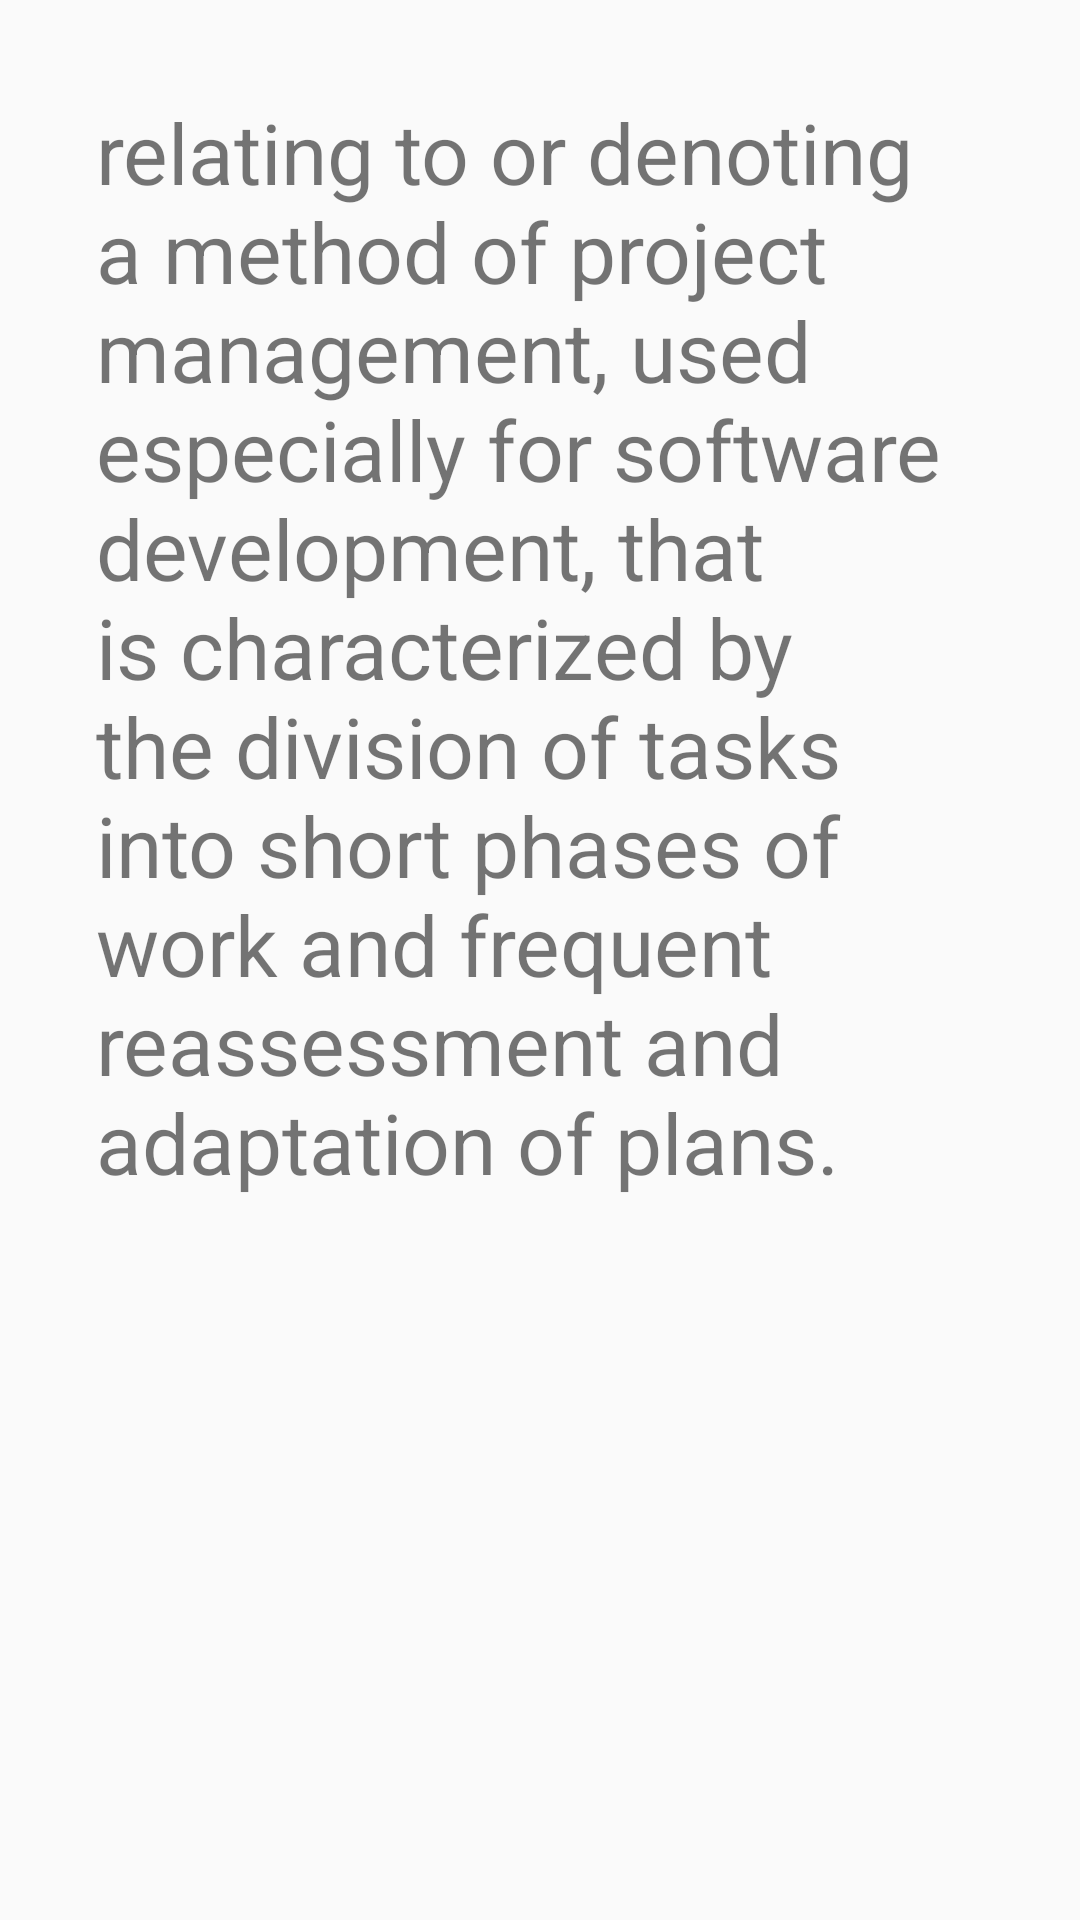

Layout XML and referenced resources for this Android screen:
<!-- AndroidManifest.xml: application theme AppTheme -->
<!-- res/layout/activity_meaning.xml -->
<TextView
  xmlns:android="http://schemas.android.com/apk/res/android"
  xmlns:tools="http://schemas.android.com/tools"
  android:id="@+id/meaning"
  android:layout_width="wrap_content"
  android:layout_height="wrap_content"
  android:layout_gravity="center"
  android:padding="32dp"
  android:textSize="28sp"
  android:text="@string/agile_meaning"
  tools:context=".MeaningActivity"/>
<!-- resources referenced by this layout -->
<resources>
  <string name="agile_meaning">relating to or denoting a method of project management, used especially for software development, that is characterized by the division of tasks into short phases of work and frequent reassessment and adaptation of plans.</string>
  <style name="AppTheme" parent="Theme.AppCompat.Light.DarkActionBar">
      <item name="colorPrimary">@color/colorPrimary</item>
      <item name="colorPrimaryDark">@color/colorPrimaryDark</item>
      <item name="colorAccent">@color/colorAccent</item>
    </style>
  <!-- not gathered from this repository: default colours our renderer supplied (Android Studio template values) -->
  <color name="colorPrimary">#FF6200EE</color>
  <color name="colorPrimaryDark">#FF3700B3</color>
  <color name="colorAccent">#FF03DAC5</color>
</resources>
